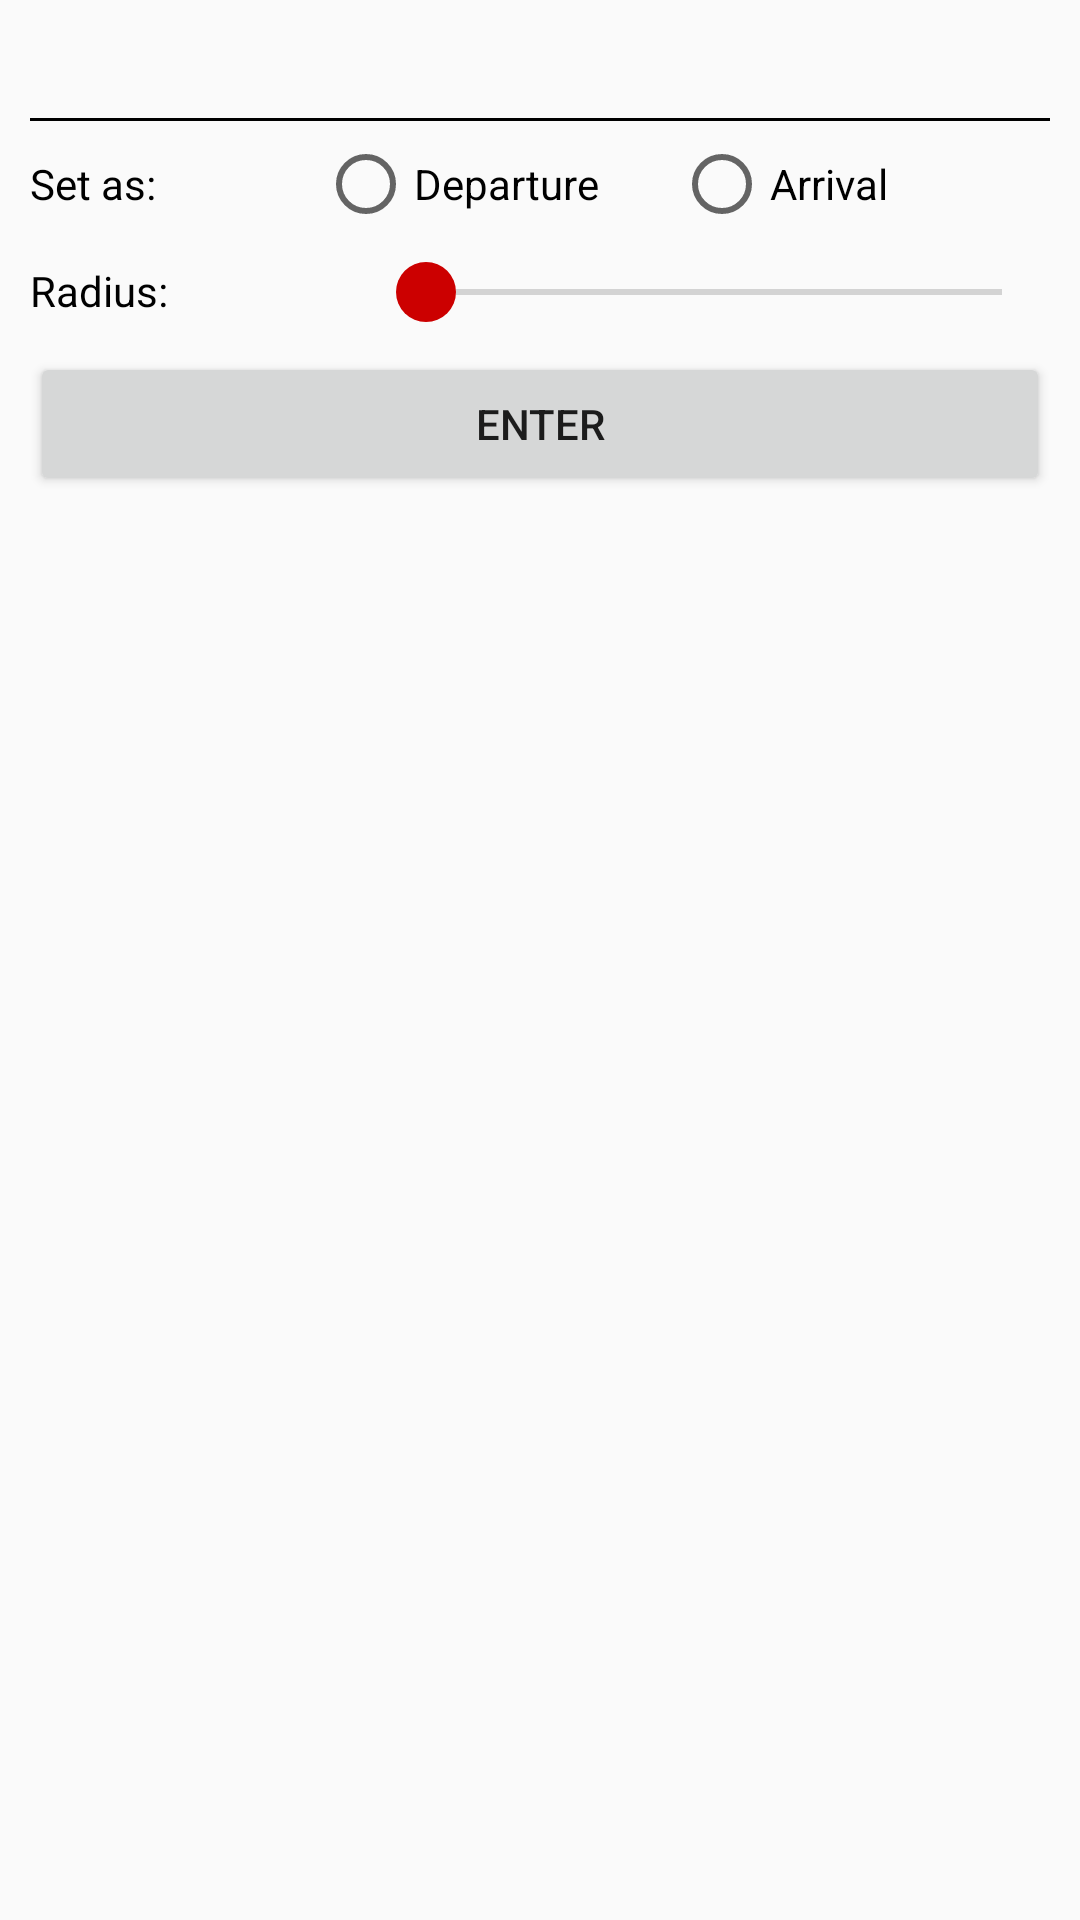

Android layout source for this screen:
<!-- AndroidManifest.xml: application theme AppTheme -->
<!-- res/layout/dialog_set_as.xml -->
<?xml version="1.0" encoding="utf-8"?>
<LinearLayout xmlns:android="http://schemas.android.com/apk/res/android"
    xmlns:tools="http://schemas.android.com/tools"
    android:orientation="vertical"
    android:layout_width="match_parent"
    android:layout_height="match_parent"
    android:padding="10dp">

    <TextView
        style="@style/TextAppearance.AppCompat.Medium"
        android:textColor="@android:color/black"
        android:id="@+id/tv_place_name"
        android:layout_width="match_parent"
        android:layout_height="wrap_content" />

    <View
        style="@style/partition_line"
        android:layout_width="match_parent"
        android:layout_marginTop="5dp"
        android:layout_marginBottom="5dp"/>

    <LinearLayout
        android:layout_width="match_parent"
        android:layout_height="wrap_content"
        android:layout_marginBottom="10dp">

        <TextView
            style="@style/TextAppearance.AppCompat.Small"
            android:text="@string/dialog_set_as"
            android:layout_width="wrap_content"
            android:layout_height="wrap_content"
            android:layout_gravity="center"
            android:textColor="@android:color/black"/>

        <RadioGroup
            android:id="@+id/rg_set_as"
            android:layout_width="match_parent"
            android:layout_height="wrap_content"
            android:orientation="horizontal"
            android:gravity="center">

            <RadioButton
                android:id="@+id/rb_departure"
                android:layout_width="wrap_content"
                android:layout_height="wrap_content"
                android:text="@string/departure"
                android:layout_marginEnd="25dp"/>

            <RadioButton
                android:id="@+id/rb_arrival"
                android:layout_width="wrap_content"
                android:layout_height="wrap_content"
                android:text="@string/arrival"/>
        </RadioGroup>
    </LinearLayout>

    <LinearLayout
        android:layout_width="match_parent"
        android:layout_height="wrap_content"
        android:layout_marginBottom="10dp">

        <TextView
            style="@style/TextAppearance.AppCompat.Small"
            android:text="@string/dialog_radius"
            android:layout_width="wrap_content"
            android:layout_height="wrap_content"
            android:layout_marginEnd="20dp"
            android:textColor="@android:color/black"/>

        <TextView
            android:id="@+id/sb_radius_progress"
            style="@style/TextAppearance.AppCompat.Small"
            android:layout_width="50dp"
            android:layout_height="wrap_content"
            android:gravity="center"
            android:textColor="@android:color/black"/>

        <androidx.appcompat.widget.AppCompatSeekBar
            android:id="@+id/sb_radius"
            android:layout_width="match_parent"
            android:layout_height="wrap_content"
            android:min="@string/seekbar_minimum_radius"
            android:max="@string/seekbar_maximum_radius"
            android:thumb="@drawable/sb_thumb"
            android:layout_gravity="center"
            tools:ignore="UnusedAttribute" />
    </LinearLayout>

    <Button
        android:id="@+id/b_enter"
        android:layout_width="match_parent"
        android:layout_height="wrap_content"
        android:text="@string/dialog_enter_message"/>
</LinearLayout>
<!-- resources referenced by this layout -->
<resources>
  <!-- drawable sb_thumb (drawable) -->
  <?xml version="1.0" encoding="utf-8"?>
  <layer-list xmlns:android="http://schemas.android.com/apk/res/android">
      <item>
          <shape android:shape="oval">
              <solid android:color="@android:color/holo_red_dark"/>
              <size
                  android:width="20dp"
                  android:height="20dp"/>
          </shape>
      </item>
  </layer-list>
  <string name="arrival">Arrival</string>
  <string name="departure">Departure</string>
  <string name="dialog_enter_message">Enter</string>
  <string name="dialog_radius">Radius:</string>
  <string name="dialog_set_as">Set as:</string>
  <string name="seekbar_maximum_radius">1000</string>
  <string name="seekbar_minimum_radius">50</string>
  <style name="partition_line" parent="TextAppearance.AppCompat">
          <item name="android:layout_width">0dp</item>
          <item name="android:layout_height">1dp</item>
          <item name="android:background">@android:color/black</item>
      </style>
  <style name="AppTheme" parent="Theme.AppCompat.Light.NoActionBar">
          
          <item name="colorPrimary">@color/colorPrimary</item>
          <item name="colorPrimaryDark">@color/colorPrimaryDark</item>
          <item name="colorAccent">@color/colorAccent</item>
      </style>
  <!-- not gathered from this repository: default colours our renderer supplied (Android Studio template values) -->
  <color name="colorPrimary">#FF6200EE</color>
  <color name="colorPrimaryDark">#FF3700B3</color>
  <color name="colorAccent">#FF03DAC5</color>
</resources>
